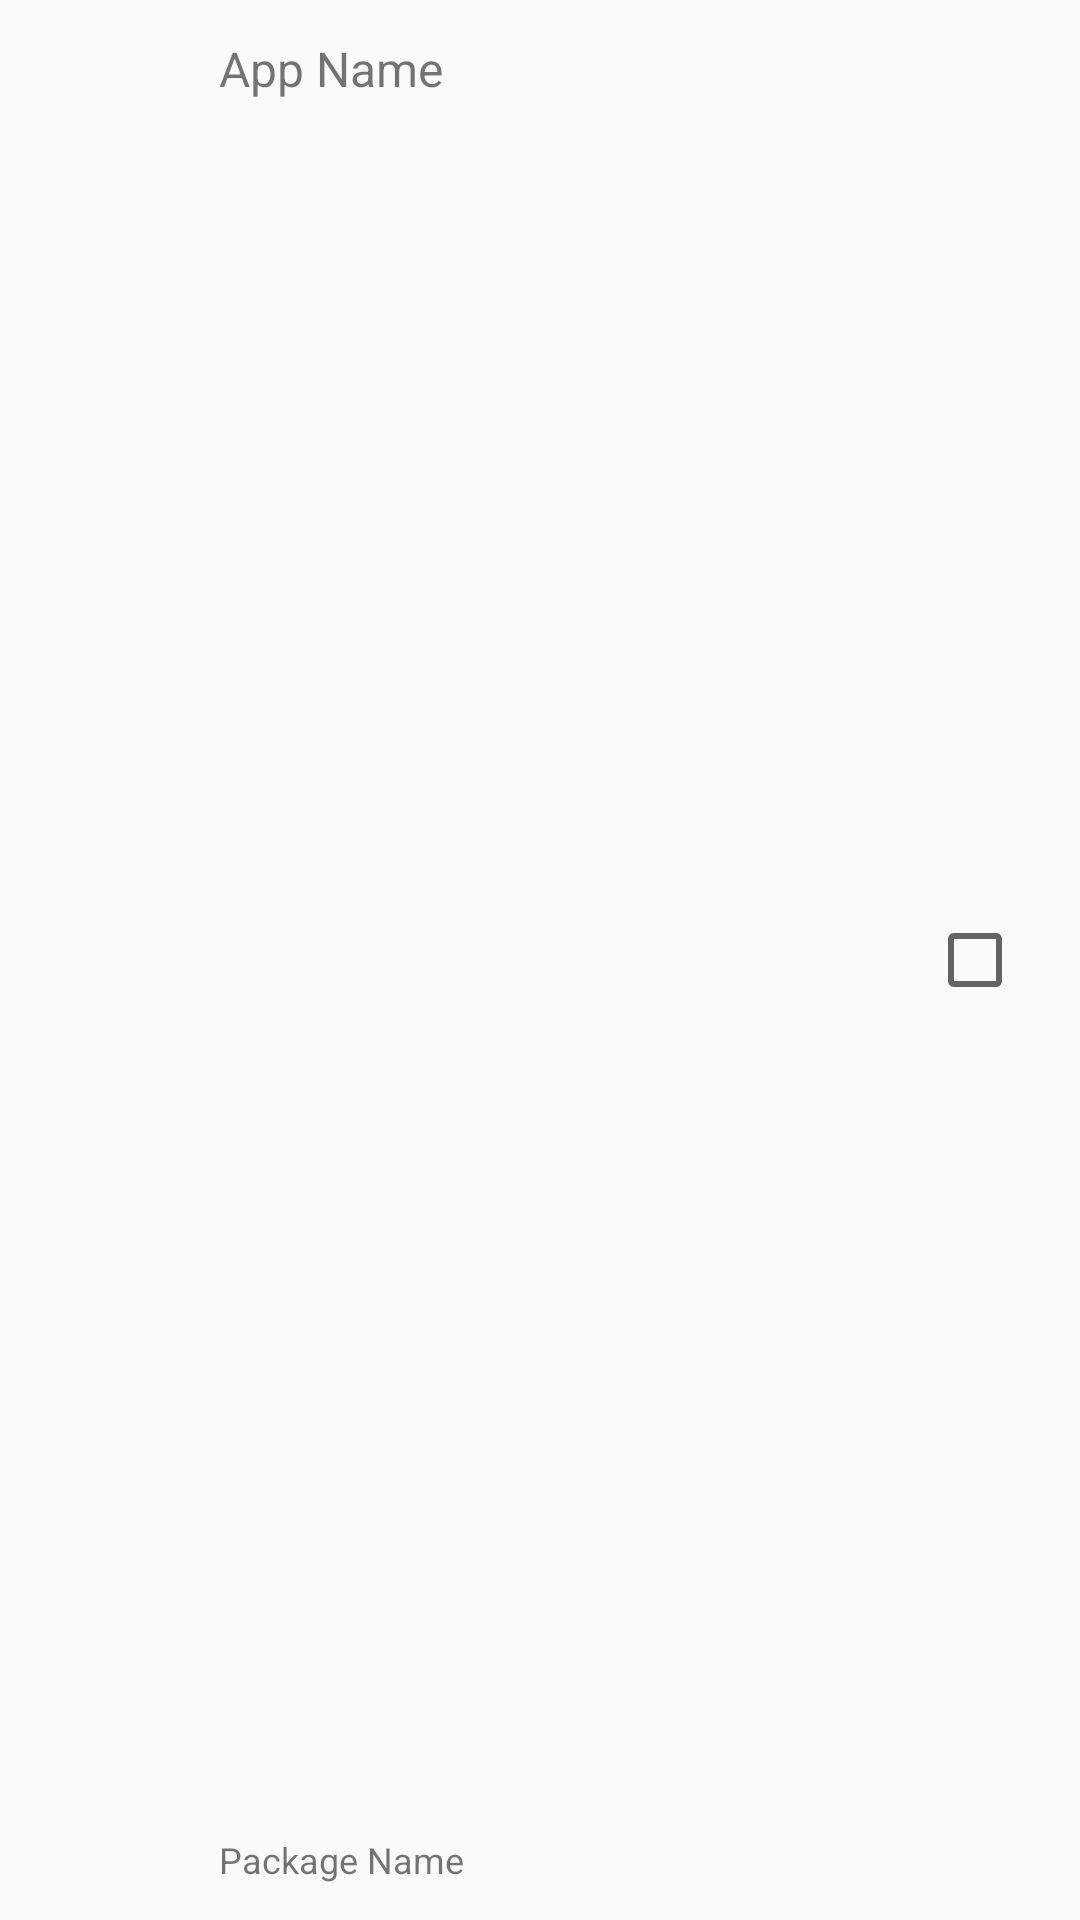

Layout XML and referenced resources for this Android screen:
<!-- AndroidManifest.xml: application theme Theme.AppCompat.Light.DarkActionBar -->
<!-- res/layout/app_item.xml -->
<?xml version="1.0" encoding="utf-8"?>
<androidx.constraintlayout.widget.ConstraintLayout xmlns:android="http://schemas.android.com/apk/res/android"
    xmlns:app="http://schemas.android.com/apk/res-auto"
    xmlns:tools="http://schemas.android.com/tools"
    android:layout_width="match_parent"
    android:layout_height="wrap_content"
    android:foreground="?android:attr/selectableItemBackground">

    <ImageView
        android:id="@+id/icon"
        android:layout_width="45dp"
        android:layout_height="45dp"
        android:layout_margin="12dp"
        app:layout_constraintBottom_toBottomOf="parent"
        app:layout_constraintEnd_toStartOf="@+id/icon_guideline"
        app:layout_constraintStart_toStartOf="parent"
        app:layout_constraintTop_toTopOf="parent"
        tools:srcCompat="@android:mipmap/sym_def_app_icon" />

    <TextView
        android:id="@+id/name"
        android:layout_width="0dp"
        android:layout_height="wrap_content"
        android:layout_marginStart="3dp"
        android:layout_marginTop="12dp"
        android:layout_marginEnd="3dp"
        android:singleLine="true"
        android:text="App Name"
        android:textSize="16sp"
        app:layout_constraintEnd_toEndOf="@id/checkbox_guideline"
        app:layout_constraintStart_toStartOf="@+id/icon_guideline"
        app:layout_constraintTop_toTopOf="parent" />

    <TextView
        android:id="@+id/package_name"
        android:layout_width="0dp"
        android:layout_height="wrap_content"
        android:layout_marginStart="3dp"
        android:layout_marginEnd="3dp"
        android:layout_marginBottom="12dp"
        android:singleLine="true"
        android:text="Package Name"
        android:textSize="12sp"
        app:layout_constraintBottom_toBottomOf="parent"
        app:layout_constraintEnd_toStartOf="@id/checkbox_guideline"
        app:layout_constraintStart_toStartOf="@+id/icon_guideline" />

    <CheckBox
        android:id="@+id/checkbox"
        android:layout_width="wrap_content"
        android:layout_height="wrap_content"
        app:layout_constraintBottom_toBottomOf="parent"
        app:layout_constraintEnd_toEndOf="parent"
        app:layout_constraintStart_toStartOf="@id/checkbox_guideline"
        app:layout_constraintTop_toTopOf="parent" />

    <androidx.constraintlayout.widget.Guideline
        android:id="@+id/icon_guideline"
        android:layout_width="wrap_content"
        android:layout_height="wrap_content"
        android:orientation="vertical"
        app:layout_constraintGuide_begin="70dp" />

    <androidx.constraintlayout.widget.Guideline
        android:id="@+id/checkbox_guideline"
        android:layout_width="wrap_content"
        android:layout_height="wrap_content"
        android:orientation="vertical"
        app:layout_constraintGuide_end="70dp" />
</androidx.constraintlayout.widget.ConstraintLayout>
<!-- resources referenced by this layout -->
<resources>

</resources>
